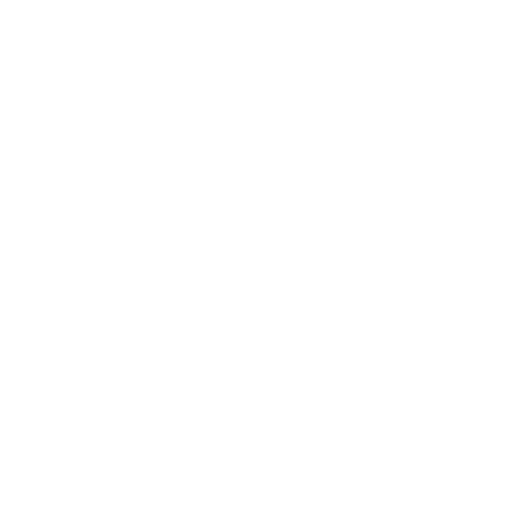
t = 0.00 s
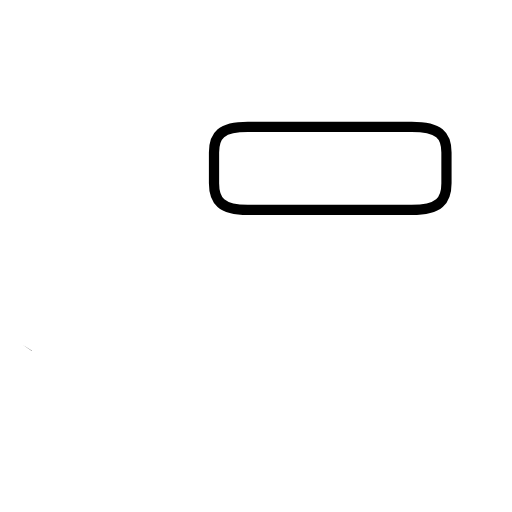
t = 1.73 s
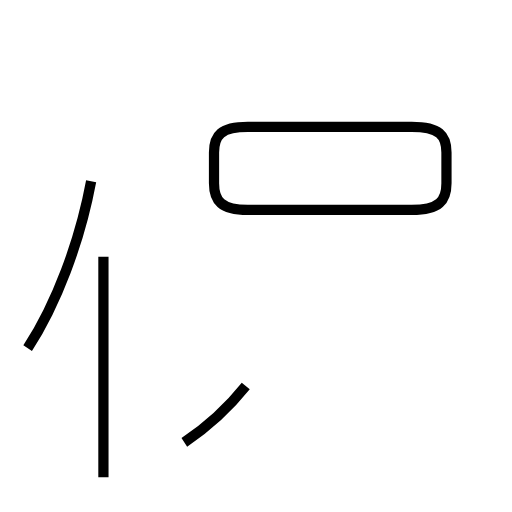
t = 3.15 s
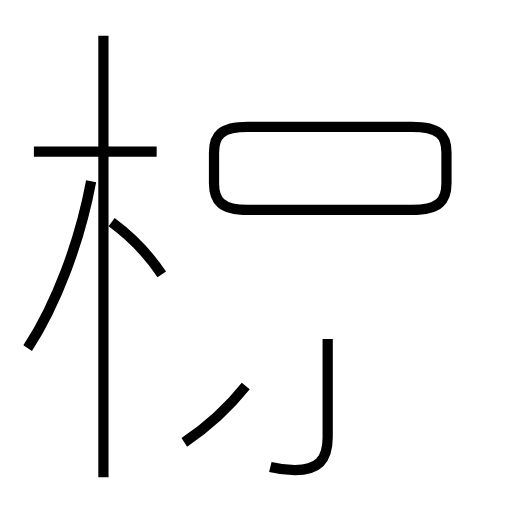
t = 4.88 s
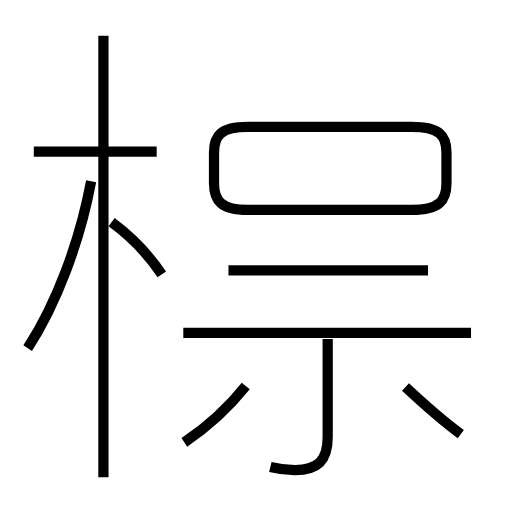
t = 6.52 s
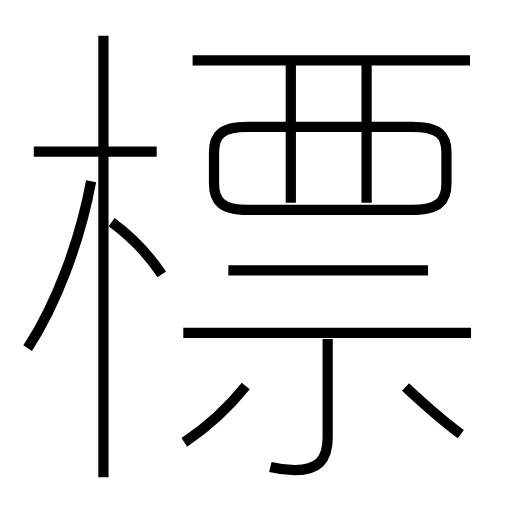
t = 8.15 s

The animated SVG that drew these frames (rendered in a browser with its animation timeline set to each time). Animation: 13 SMIL elements (animate=13); one cycle of 8.15 s.

<?xml version='1.0' encoding='utf-8'?>
<svg viewBox="0.0 -6.0 50.0 50.0" version="1.1" xmlns="http://www.w3.org/2000/svg"><rect x="-1000" y="-1000" width="2000" height="2000" stroke="white" fill="white" /><g style="fill:none;stroke:#000000;stroke-width:1"><path d="M 24.2 -23.5 L 40.2 -23.5 C 42.9 -23.5 43.6 -24.4 43.6 -26.1 L 43.6 -29.1 C 43.6 -30.8 42.9 -31.6 40.2 -31.6 L 24.2 -31.6 C 21.6 -31.6 20.9 -30.8 20.9 -29.1 L 20.9 -26.1 C 20.9 -24.4 21.6 -23.5 24.2 -23.5 Z " transform="translate(0.0 38.0)" stroke-dasharray="57.58749949718959" stroke-dashoffset="57.58749949718959"><animate attributeName="stroke-dashoffset" from="57.58749949718959" to="0" dur="1.7276249849156877s" begin="0s; anim_end.end" fill="freeze" id="anim0" /></path><path d="M 2.7 -10.0 C 5.5 -14.3 7.8 -20.4 8.9 -26.3 " transform="translate(0.0 38.0)" stroke-dasharray="17.5418666739681" stroke-dashoffset="17.5418666739681"><animate attributeName="stroke-dashoffset" from="17.5418666739681" to="0" dur="0.5262560002190431s" begin="anim0.end" fill="freeze" id="anim1" /></path><path d="M 18.0 -0.8 C 20.1 -2.2 22.4 -4.3 24.0 -6.3 " transform="translate(0.0 38.0)" stroke-dasharray="8.168234386494602" stroke-dashoffset="8.168234386494602"><animate attributeName="stroke-dashoffset" from="8.168234386494602" to="0" dur="0.24504703159483804s" begin="anim1.end" fill="freeze" id="anim2" /></path><path d="M 10.1 2.6 L 10.1 -40.5 " transform="translate(0.0 38.0)" stroke-dasharray="43.1" stroke-dashoffset="43.1"><animate attributeName="stroke-dashoffset" from="43.1" to="0" dur="1.293s" begin="anim2.end" fill="freeze" id="anim3" /></path><path d="M 26.4 1.6 C 27.2 1.8 28.0 1.9 28.8 1.9 C 31.0 1.9 32.0 1.0 32.0 -1.3 L 32.0 -10.9 " transform="translate(0.0 38.0)" stroke-dasharray="17.275791105271363" stroke-dashoffset="17.275791105271363"><animate attributeName="stroke-dashoffset" from="17.275791105271363" to="0" dur="0.5182737331581408s" begin="anim3.end" fill="freeze" id="anim4" /></path><path d="M 15.8 -17.2 C 14.6 -19.0 12.8 -20.9 10.9 -22.3 " transform="translate(0.0 38.0)" stroke-dasharray="7.105518918592044" stroke-dashoffset="7.105518918592044"><animate attributeName="stroke-dashoffset" from="7.105518918592044" to="0" dur="0.2131655675577613s" begin="anim4.end" fill="freeze" id="anim5" /></path><path d="M 15.3 -29.2 L 3.3 -29.2 " transform="translate(0.0 38.0)" stroke-dasharray="12.0" stroke-dashoffset="12.0"><animate attributeName="stroke-dashoffset" from="12.0" to="0" dur="0.36s" begin="anim5.end" fill="freeze" id="anim6" /></path><path d="M 46.0 -11.5 L 17.9 -11.5 " transform="translate(0.0 38.0)" stroke-dasharray="28.1" stroke-dashoffset="28.1"><animate attributeName="stroke-dashoffset" from="28.1" to="0" dur="0.843s" begin="anim6.end" fill="freeze" id="anim7" /></path><path d="M 45.0 -1.6 C 43.5 -2.7 41.1 -4.8 39.6 -6.2 " transform="translate(0.0 38.0)" stroke-dasharray="7.096723958923219" stroke-dashoffset="7.096723958923219"><animate attributeName="stroke-dashoffset" from="7.096723958923219" to="0" dur="0.21290171876769656s" begin="anim7.end" fill="freeze" id="anim8" /></path><path d="M 41.8 -17.6 L 22.3 -17.6 " transform="translate(0.0 38.0)" stroke-dasharray="19.499999999999996" stroke-dashoffset="19.499999999999996"><animate attributeName="stroke-dashoffset" from="19.499999999999996" to="0" dur="0.5849999999999999s" begin="anim8.end" fill="freeze" id="anim9" /></path><path d="M 28.4 -24.2 L 28.4 -37.8 " transform="translate(0.0 38.0)" stroke-dasharray="13.599999999999998" stroke-dashoffset="13.599999999999998"><animate attributeName="stroke-dashoffset" from="13.599999999999998" to="0" dur="0.4079999999999999s" begin="anim9.end" fill="freeze" id="anim10" /></path><path d="M 35.8 -24.2 L 35.8 -37.8 " transform="translate(0.0 38.0)" stroke-dasharray="13.599999999999998" stroke-dashoffset="13.599999999999998"><animate attributeName="stroke-dashoffset" from="13.599999999999998" to="0" dur="0.4079999999999999s" begin="anim10.end" fill="freeze" id="anim11" /></path><path d="M 45.9 -38.1 L 18.8 -38.1" transform="translate(0.0 38.0)" stroke-dasharray="27.099999999999998" stroke-dashoffset="27.099999999999998"><animate attributeName="stroke-dashoffset" from="27.099999999999998" to="0" dur="0.813s" begin="anim11.end" fill="freeze" id="anim_end" /></path></g></svg>
